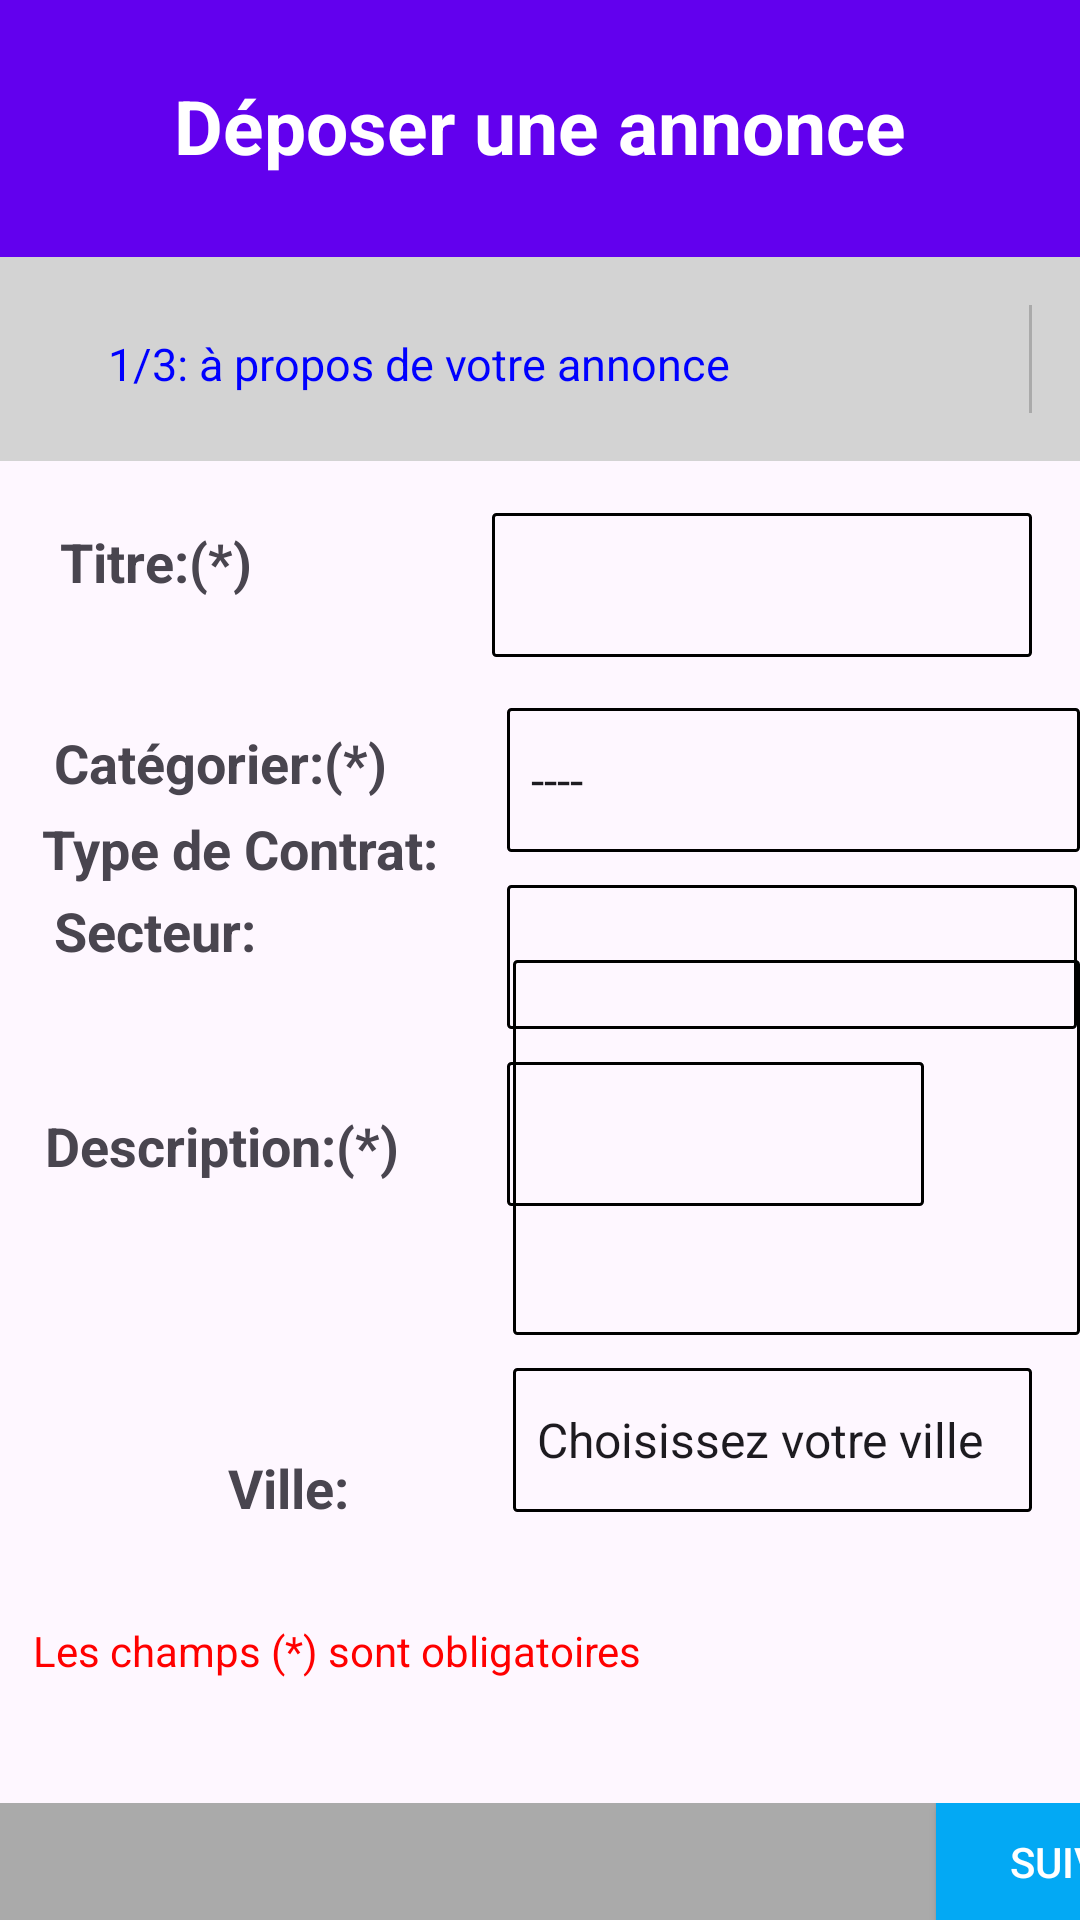

Android layout source for this screen:
<!-- AndroidManifest.xml: application theme Theme.MyApplication -->
<!-- res/layout/activity_main.xml -->
<RelativeLayout xmlns:android="http://schemas.android.com/apk/res/android"
    xmlns:app="http://schemas.android.com/apk/res-auto"
    android:layout_width="match_parent"
    android:layout_height="match_parent">

    <LinearLayout
        android:id="@+id/loginHeader"
        android:layout_width="match_parent"
        android:layout_height="wrap_content"
        android:layout_alignParentTop="true"
        android:layout_marginTop="-7dp"
        android:background="@color/purple_500"
        android:orientation="horizontal"
        android:padding="1dp">

        <TextView
            android:id="@+id/textViewHead"
            android:layout_width="match_parent"
            android:layout_height="75dp"
            android:layout_marginStart="20dp"
            android:layout_marginTop="10dp"
            android:layout_marginEnd="20dp"
            android:layout_marginBottom="10dp"
            android:gravity="center"
            android:text="Déposer une annonce"
            android:textColor="#FFFFFF"
            android:textSize="25sp"
            android:textStyle="bold" />
    </LinearLayout>

    <LinearLayout
        android:id="@+id/Header"
        android:layout_width="match_parent"
        android:layout_height="68dp"
        android:layout_below="@+id/loginHeader"
        android:layout_alignParentEnd="true"
        android:layout_alignParentRight="true"
        android:layout_marginTop="-5dp"
        android:layout_marginEnd="0dp"
        android:layout_marginRight="0dp"
        android:background="#D3D3D3"
        android:orientation="horizontal"
        android:padding="16dp">

        <LinearLayout
            android:layout_width="244dp"
            android:layout_height="39dp"
            android:layout_weight="1"
            android:gravity="center_vertical"
            android:orientation="vertical">

            <TextView
                android:id="@+id/textView1"
                android:layout_width="match_parent"
                android:layout_height="wrap_content"
                android:text="1/3: à propos de votre annonce"
                android:textColor="#0000FF"
                android:textSize="15sp"
                android:layout_marginStart="20dp"
                android:layout_marginLeft="20dp" />
        </LinearLayout>

        <View
            android:layout_width="1dp"
            android:layout_height="match_parent"
            android:background="@android:color/darker_gray" />
    </LinearLayout>

    <TextView
        android:id="@+id/textView_titre"
        android:layout_width="wrap_content"
        android:layout_height="wrap_content"
        android:layout_alignParentStart="true"
        android:layout_alignParentLeft="true"
        android:layout_alignParentTop="true"
        android:layout_marginStart="20dp"
        android:layout_marginLeft="20dp"
        android:layout_marginTop="175dp"
        android:text="Titre:(*)"
        android:textSize="18sp"
        android:textStyle="bold" />

    <EditText
        android:id="@+id/editText_titre"
        android:layout_width="231dp"
        android:layout_height="48dp"
        android:layout_alignParentStart="true"
        android:layout_alignParentLeft="true"
        android:layout_alignParentTop="true"
        android:layout_alignParentEnd="true"
        android:layout_alignParentRight="true"
        android:layout_marginStart="164dp"
        android:layout_marginLeft="164dp"
        android:layout_marginTop="171dp"
        android:layout_marginEnd="16dp"
        android:layout_marginRight="16dp"
        android:background="@drawable/edit_text_border" />

    <TextView
        android:id="@+id/textView_categorie"
        android:layout_width="wrap_content"
        android:layout_height="wrap_content"
        android:layout_alignParentStart="true"
        android:layout_alignParentLeft="true"
        android:layout_alignParentTop="true"
        android:layout_marginStart="18dp"
        android:layout_marginLeft="18dp"
        android:layout_marginTop="242dp"
        android:text="Catégorier:(*)"
        android:textSize="18sp"
        android:textStyle="bold" />

    <Spinner
        android:id="@+id/spinner_categorie"
        android:layout_width="199dp"
        android:layout_height="48dp"
        android:layout_alignParentStart="true"
        android:layout_alignParentLeft="true"
        android:layout_alignParentTop="true"
        android:layout_marginStart="169dp"
        android:layout_marginLeft="169dp"
        android:layout_marginTop="236dp"
        android:background="@drawable/edit_text_border"
        android:entries="@array/categories" />

    <TextView
        android:id="@+id/textView_secteur"
        android:layout_width="wrap_content"
        android:layout_height="wrap_content"
        android:layout_alignParentStart="true"
        android:layout_alignParentLeft="true"
        android:layout_alignParentTop="true"
        android:layout_marginStart="18dp"
        android:layout_marginLeft="18dp"
        android:layout_marginTop="298dp"
        android:text="Secteur:"
        android:textSize="18sp"
        android:textStyle="bold" />

    <Spinner
        android:id="@+id/spinner_secteur"
        android:layout_width="190dp"
        android:layout_height="48dp"
        android:layout_alignParentStart="true"
        android:layout_alignParentLeft="true"
        android:layout_alignParentTop="true"
        android:layout_marginStart="169dp"
        android:layout_marginLeft="169dp"
        android:layout_marginTop="295dp"
        android:background="@drawable/edit_text_border"
        android:entries="@array/secteurs"
       />


    <TextView
        android:id="@+id/textView_type_contrat"
        android:layout_width="wrap_content"
        android:layout_height="wrap_content"
        android:layout_alignParentStart="true"
        android:layout_alignParentLeft="true"
        android:layout_alignParentBottom="true"
        android:layout_centerVertical="true"
        android:layout_marginStart="14dp"
        android:layout_marginLeft="14dp"
        android:layout_marginBottom="345dp"
        android:text="Type de Contrat:"
        android:textSize="18sp"
        android:textStyle="bold" />

    <EditText
        android:id="@+id/editText_type_contrat"
        android:layout_width="190dp"
        android:layout_height="48dp"
        android:layout_alignParentStart="true"
        android:layout_alignParentLeft="true"
        android:layout_alignParentTop="true"
        android:layout_alignParentEnd="true"
        android:layout_alignParentRight="true"
        android:layout_centerVertical="true"
        android:layout_marginStart="169dp"
        android:layout_marginLeft="169dp"
        android:layout_marginTop="354dp"
        android:layout_marginEnd="52dp"
        android:layout_marginRight="52dp"
        android:background="@drawable/edit_text_border" />

    <TextView
        android:id="@+id/textView_description"
        android:layout_width="wrap_content"
        android:layout_height="wrap_content"
        android:layout_alignParentStart="true"
        android:layout_alignParentLeft="true"
        android:layout_alignParentBottom="true"
        android:layout_marginStart="15dp"
        android:layout_marginLeft="15dp"
        android:layout_marginBottom="246dp"
        android:text="Description:(*)"
        android:textSize="18sp"
        android:textStyle="bold" />

    <EditText
        android:id="@+id/editText_description"
        android:layout_width="220dp"
        android:layout_height="125dp"
        android:layout_alignParentStart="true"
        android:layout_alignParentLeft="true"
        android:layout_alignParentBottom="true"
        android:layout_marginStart="171dp"
        android:layout_marginLeft="171dp"
        android:layout_marginBottom="195dp"
        android:background="@drawable/edit_text_border"
        android:lines="4" />


    <TextView
        android:id="@+id/textView_ville"
        android:layout_width="wrap_content"
        android:layout_height="wrap_content"
        android:layout_alignParentStart="true"
        android:layout_alignParentLeft="true"
        android:layout_alignParentBottom="true"
        android:layout_marginStart="76dp"
        android:layout_marginLeft="76dp"
        android:layout_marginBottom="132dp"
        android:text="Ville:"
        android:textSize="18sp"
        android:textStyle="bold" />

    <Spinner
        android:id="@+id/spinner_ville"
        android:layout_width="224dp"
        android:layout_height="48dp"
        android:layout_alignParentStart="true"
        android:layout_alignParentLeft="true"
        android:layout_alignParentEnd="true"
        android:layout_alignParentRight="true"
        android:layout_alignParentBottom="true"
        android:layout_marginStart="171dp"
        android:layout_marginLeft="171dp"
        android:layout_marginEnd="16dp"
        android:layout_marginRight="16dp"
        android:layout_marginBottom="136dp"
        android:background="@drawable/edit_text_border"
        android:entries="@array/villes"
        android:prompt="@string/choisir_ville" />

    <TextView
        android:id="@+id/textView_obligatoire"
        android:layout_width="346dp"
        android:layout_height="32dp"
        android:layout_alignBottom="@+id/spinner_ville"
        android:layout_alignParentStart="true"
        android:layout_alignParentEnd="true"
        android:layout_centerHorizontal="true"
        android:layout_marginStart="11dp"
        android:layout_marginTop="8dp"
        android:layout_marginEnd="53dp"
        android:layout_marginBottom="-69dp"
        android:text="Les champs (*) sont obligatoires"
        android:textColor="#FF0000"
        android:textSize="14sp"
        android:layout_alignParentLeft="true"
        android:layout_alignParentRight="true"
        android:layout_marginLeft="11dp"
        android:layout_marginRight="53dp" />

    <LinearLayout
        android:layout_width="match_parent"
        android:layout_height="39dp"
        android:layout_alignParentStart="true"
        android:layout_alignParentBottom="true"
        android:layout_weight="1"
        android:gravity="center_vertical"
        android:orientation="horizontal"
        android:layout_alignParentLeft="true">

        <View
            android:layout_width="312dp"
            android:layout_height="match_parent"
            android:background="@android:color/darker_gray" />

        <Button
            android:id="@+id/button_suivant"
            android:layout_width="107dp"
            android:layout_height="wrap_content"
            android:background="#03A9F4"
            android:text="Suivant"
            android:textColor="#FFFFFF"
            android:onClick="creerAnnonce"/>

    </LinearLayout>
</RelativeLayout>
<!-- resources referenced by this layout -->
<resources>
  <string-array name="categories">
          <item>----</item>
          <item>Offres d'emploi</item>
          <item>Demandes d'emploi</item>
          <item>Stages</item>
          <item>Freelance </item>
  
      </string-array>
  <string-array name="secteurs">
          <item />
          <item>Choisissez votre secteur</item>
          <item>Informatique et Technologies de l'Information</item>
          <item>Finance et Comptabilité </item>
          <item>Marketing et Communication </item>
          <item>Éducation et Enseignement</item>
      </string-array>
  <string-array name="villes">
          <item>Choisissez votre ville</item>
          <item>Casablanca</item>
          <item>Agadir</item>
          <item>Rabat</item>
          <item>Tanger</item>
  
  
      </string-array>
  <!-- drawable edit_text_border (drawable) -->
  <?xml version="1.0" encoding="utf-8"?>
  <shape xmlns:android="http://schemas.android.com/apk/res/android"
      android:shape="rectangle">
      <solid android:color="@android:color/transparent" /> 
      <stroke
          android:width="1dp"
          android:color="#FF000000" /> 
      <corners android:radius="1dp" /> 
  </shape>
  <style name="Theme.MyApplication" parent="Base.Theme.MyApplication" />
  <style name="Base.Theme.MyApplication" parent="Theme.Material3.DayNight.NoActionBar">
          
          
          <item name="colorPrimary">@color/purple_500</item>
          <item name="colorPrimaryDark">@color/purple_700</item>
          <item name="colorAccent">@color/teal_200</item>
  
      </style>
  <!-- not gathered from this repository: default colours our renderer supplied (Android Studio template values) -->
  <color name="purple_500">#FF6200EE</color>
  <color name="purple_700">#FF3700B3</color>
  <color name="teal_200">#FF03DAC5</color>
</resources>
